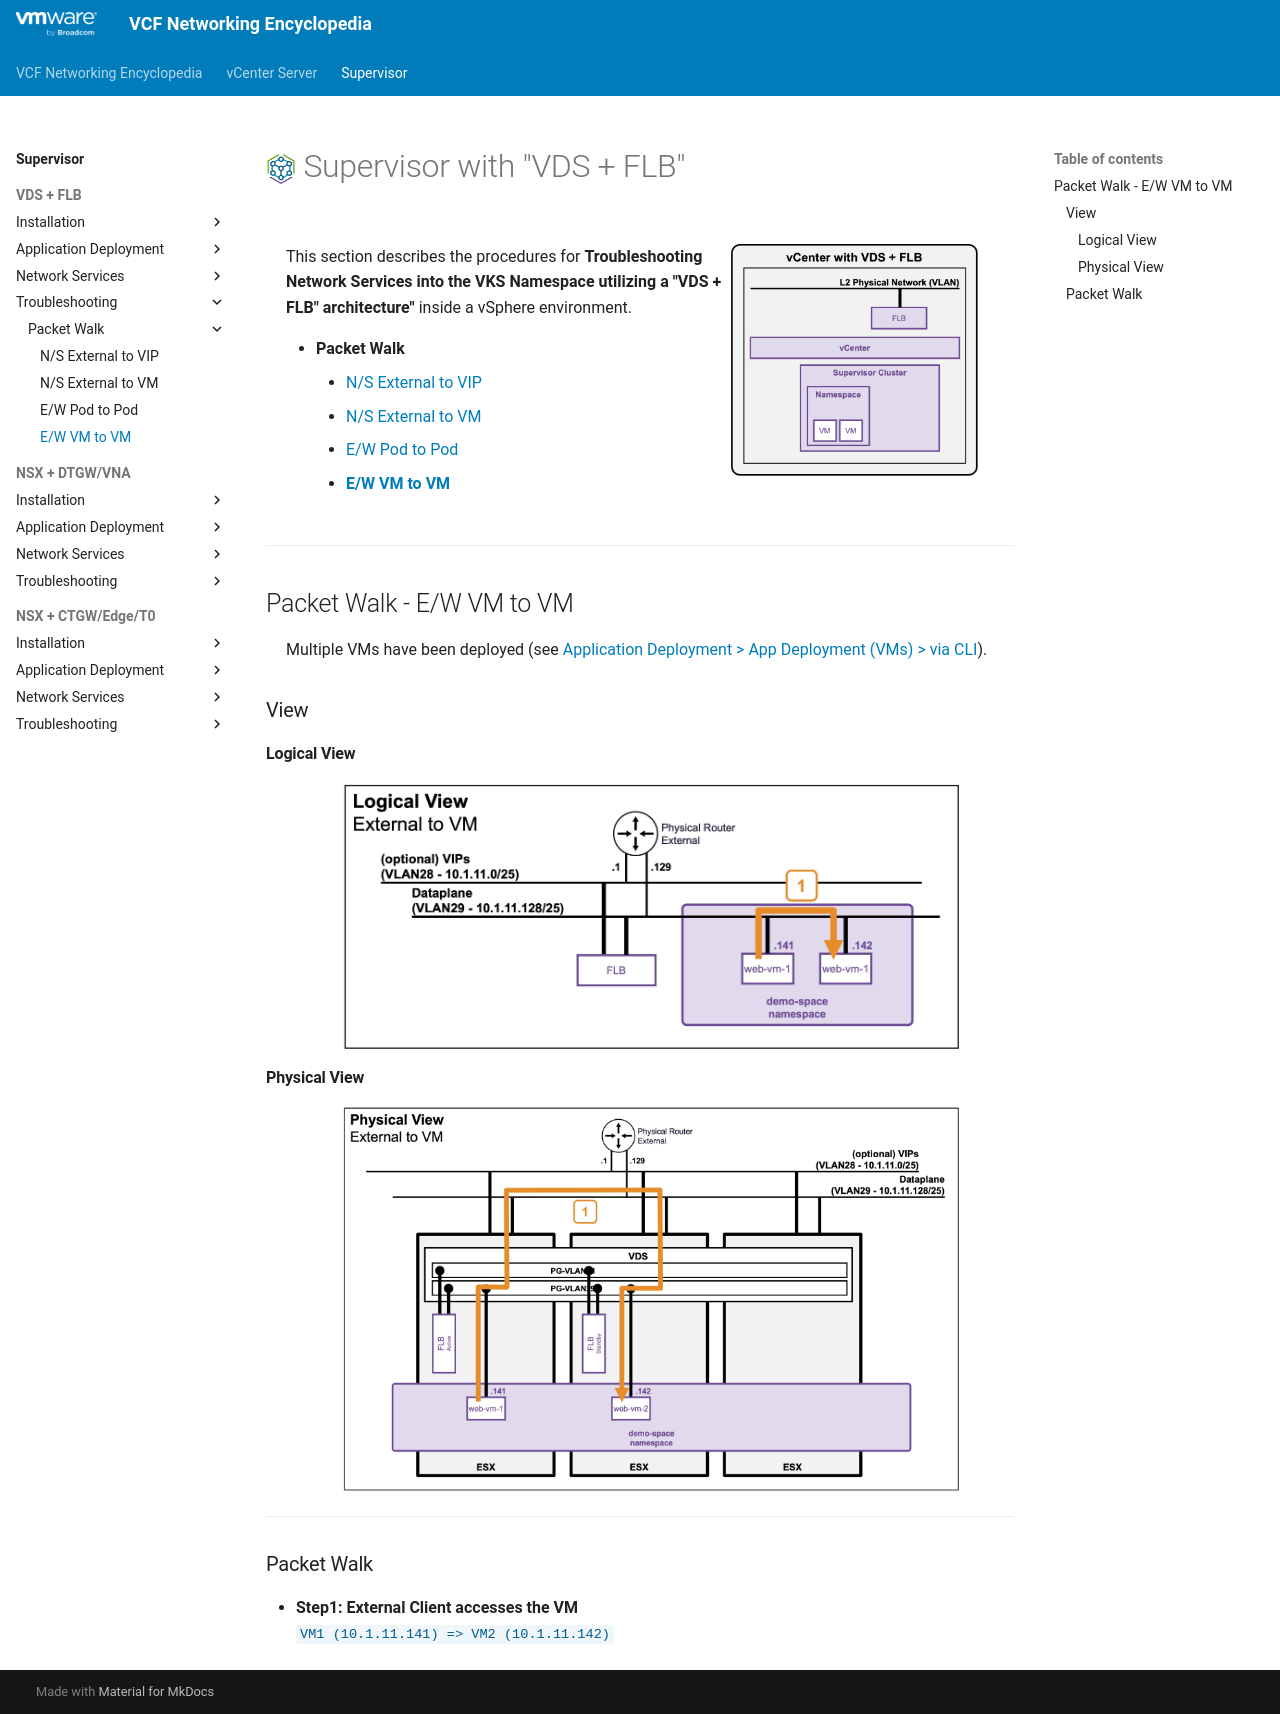

repository: vmware/vcf-networking-encyclopedia · page: supervisor/1h4-packetwalk-vm_vm/index.html · generator: mkdocs

<h1>
  <img src="../../assets/VKS.png" style="height:30px; vertical-align:middle;"> Supervisor with "VDS + FLB"
</h1>

<div class="grid" markdown style="grid-template-columns: 60% 40%">

<div markdown>

This section describes the procedures for **Troubleshooting Network Services into the VKS Namespace utilizing a "VDS + FLB" architecture"** inside a vSphere environment.

* **Packet Walk**  
    * [N/S External to VIP](1h1-packetwalk-ext_vip.md)  
    * [N/S External to VM](1h2-packetwalk-ext_vm.md)  
    * [E/W Pod to Pod](1h3-packetwalk-pod_pod.md)  
    * [**E/W VM to VM**](#packetwalk)  

</div>

<div markdown>
<img src="../images/1e2-0-VM.jpg" style="width: 85% !important; max-width: 250px;" alt="VDS Architecture">
</div>
</div>

---

## Packet Walk - E/W VM to VM {: #packetwalk }

Multiple VMs have been deployed (see [Application Deployment > App Deployment (VMs) > via CLI](1e2-deployment-vms.md#deployment_vms)).

### View

#### Logical View
<img src="../images/1h4-0-LogicalView.jpg" style="display: block; margin: 0 auto; width: 85% !important; max-width: 900px;" alt="Logical">

#### Physical View
<img src="../images/1h4-0-PhysicalView.jpg" style="display: block; margin: 0 auto; width: 85% !important; max-width: 900px;" alt="Physical">

---

### Packet Walk

* **Step1: External Client accesses the VM**  
`VM1 (10.1.11.141) => VM2 (10.1.11.142)`  
